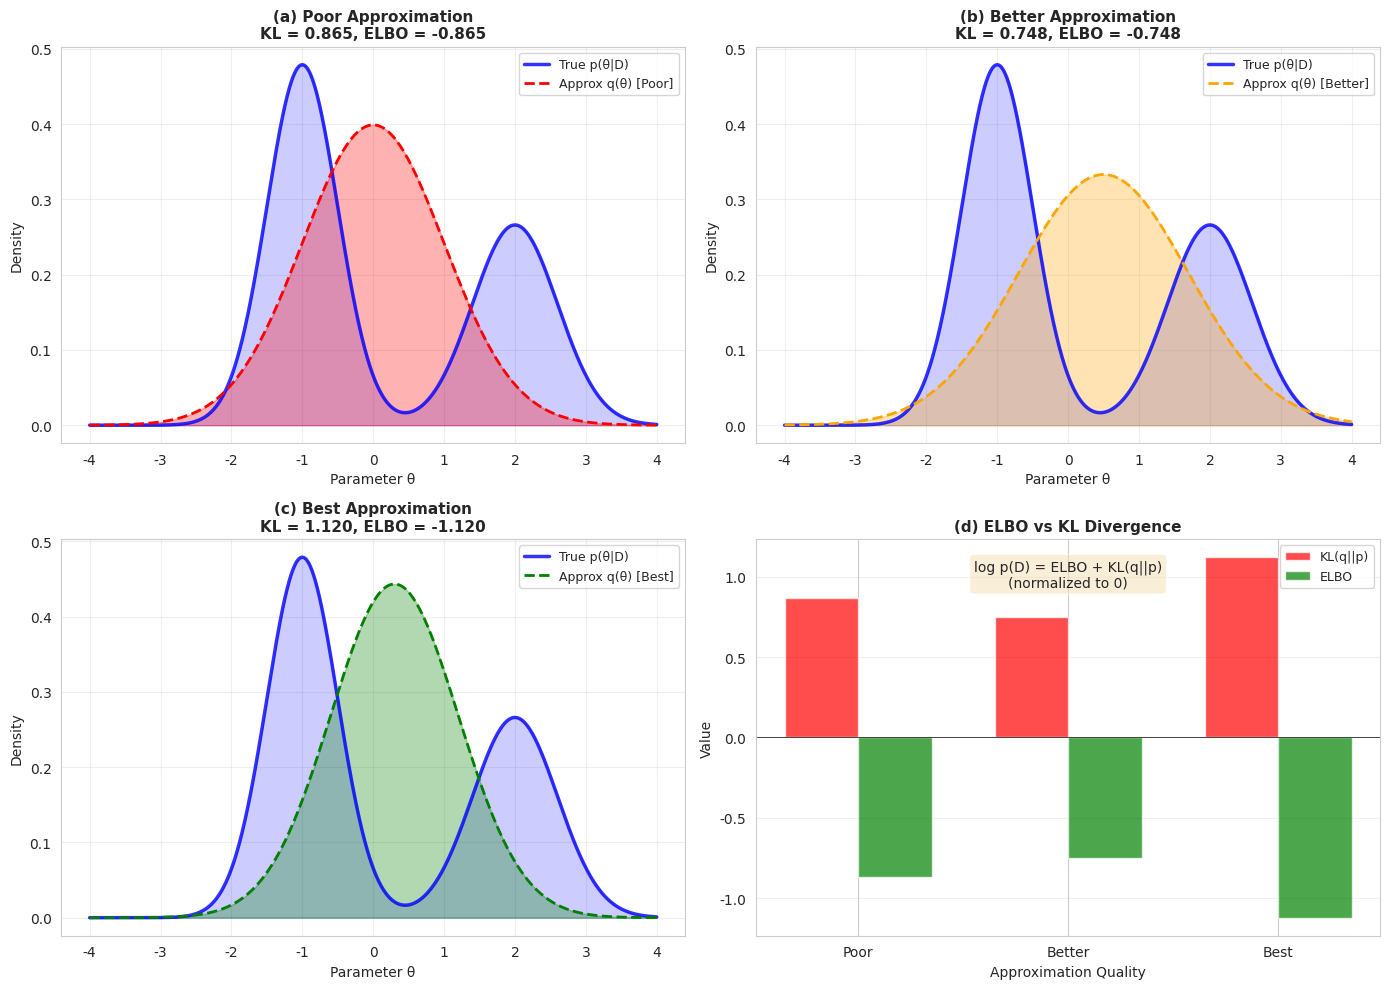

The matplotlib source for this figure: (Note: this script raises an exception after producing the figure.)
"""
Variational Inference - Module 2: Evidence Lower Bound (ELBO) Derivation
=========================================================================

Learning Objectives:
-------------------
1. Derive the Evidence Lower Bound (ELBO) from first principles
2. Understand the relationship between ELBO and marginal likelihood
3. Learn multiple formulations of ELBO
4. Implement ELBO computation for simple models
5. Visualize ELBO optimization

Prerequisites:
-------------
- Module 01: Introduction to VI
- Understanding of KL divergence
- Basic calculus and expectations

Author: Prof. Sungchul, Yonsei University
Email: sungchulyonsei@gmail.com
"""

import numpy as np
import matplotlib.pyplot as plt
from scipy import stats
from scipy.optimize import minimize
import seaborn as sns
import os

sns.set_style("whitegrid")
plt.rcParams['figure.figsize'] = (12, 8)


# ============================================================================
# SECTION 1: Deriving the ELBO
# ============================================================================

def derive_elbo():
    """
    Step-by-step derivation of the Evidence Lower Bound (ELBO).
    
    MATHEMATICAL DERIVATION:
    =======================
    
    Goal: Approximate intractable posterior p(θ|D) with q(θ)
    
    Problem: We want to minimize KL(q(θ) || p(θ|D)), but this requires p(θ|D)
             which contains the intractable term p(D).
    
    STEP 1: Write out KL divergence
    --------------------------------
    KL(q(θ) || p(θ|D)) = ∫ q(θ) log[q(θ)/p(θ|D)] dθ
                       = E_q[log q(θ)] - E_q[log p(θ|D)]
    
    STEP 2: Apply Bayes' rule to posterior
    ---------------------------------------
    p(θ|D) = p(D|θ)p(θ) / p(D)
    
    Therefore:
    log p(θ|D) = log p(D|θ) + log p(θ) - log p(D)
    
    STEP 3: Substitute into KL divergence
    -------------------------------------
    KL(q(θ) || p(θ|D)) = E_q[log q(θ)] - E_q[log p(D|θ) + log p(θ) - log p(D)]
                       = E_q[log q(θ)] - E_q[log p(D|θ)] - E_q[log p(θ)] + E_q[log p(D)]
    
    Since log p(D) doesn't depend on θ:
    = E_q[log q(θ)] - E_q[log p(D|θ)] - E_q[log p(θ)] + log p(D)
    
    STEP 4: Rearrange to isolate log p(D)
    -------------------------------------
    log p(D) = KL(q(θ) || p(θ|D)) + E_q[log p(D|θ)] + E_q[log p(θ)] - E_q[log q(θ)]
             = KL(q(θ) || p(θ|D)) + E_q[log p(D,θ)] - E_q[log q(θ)]
             = KL(q(θ) || p(θ|D)) + E_q[log p(D,θ) - log q(θ)]
    
    where p(D,θ) = p(D|θ)p(θ) is the joint probability.
    
    STEP 5: Define the ELBO
    -----------------------
    Define the Evidence Lower Bound:
    
        ELBO(q) = E_q[log p(D,θ)] - E_q[log q(θ)]
                = E_q[log p(D,θ) - log q(θ)]
    
    From Step 4:
        log p(D) = KL(q(θ) || p(θ|D)) + ELBO(q)
    
    Since KL ≥ 0:
        log p(D) ≥ ELBO(q)
    
    Hence the name "Evidence Lower Bound"!
    
    KEY INSIGHT:
    -----------
    Maximizing ELBO(q) ⟺ Minimizing KL(q(θ) || p(θ|D))
    
    And we can compute ELBO without knowing p(D)!
    """
    
    print("=" * 80)
    print("EVIDENCE LOWER BOUND (ELBO) DERIVATION")
    print("=" * 80)
    
    derivation = """
COMPLETE MATHEMATICAL DERIVATION:
=================================

Starting Point:
--------------
We want to minimize: KL(q(θ) || p(θ|D))

But p(θ|D) = p(D|θ)p(θ) / p(D) contains intractable p(D) = ∫ p(D|θ)p(θ) dθ

Step-by-Step Derivation:
-----------------------

1) KL(q || p) = E_q[log q(θ) - log p(θ|D)]

2) Apply Bayes' rule: log p(θ|D) = log p(D|θ) + log p(θ) - log p(D)

3) Substitute:
   KL(q || p) = E_q[log q(θ) - log p(D|θ) - log p(θ) + log p(D)]
              = E_q[log q(θ)] - E_q[log p(D|θ)] - E_q[log p(θ)] + log p(D)
              = E_q[log q(θ) - log p(D,θ)] + log p(D)

4) Rearrange:
   log p(D) = KL(q || p) + E_q[log p(D,θ) - log q(θ)]
            = KL(q || p) + ELBO(q)

5) Since KL(q || p) ≥ 0:
   log p(D) ≥ ELBO(q)

ALTERNATIVE FORMULATIONS OF ELBO:
=================================

Formulation 1 (Joint-based):
---------------------------
ELBO(q) = E_q[log p(D,θ)] - E_q[log q(θ)]
        = E_q[log p(D,θ) - log q(θ)]

Formulation 2 (Expectation-based):
---------------------------------
ELBO(q) = E_q[log p(D|θ)] + E_q[log p(θ)] - E_q[log q(θ)]
        = E_q[log p(D|θ)] - KL(q(θ) || p(θ))

Interpretation: Expected log-likelihood - KL divergence from prior

Formulation 3 (Entropy-based):
-----------------------------
ELBO(q) = E_q[log p(D|θ)] + E_q[log p(θ) - log q(θ)]
        = E_q[log p(D|θ)] - KL(q(θ) || p(θ))
        = E_q[log p(D|θ)] + H[q] - E_q[-log p(θ)]

where H[q] = -E_q[log q(θ)] is the entropy of q

KEY RELATIONSHIPS:
==================

1) Decomposition:
   log p(D) = ELBO(q) + KL(q(θ) || p(θ|D))

2) Optimization:
   max_q ELBO(q) ⟺ min_q KL(q(θ) || p(θ|D))

3) At optimum (if achievable):
   q*(θ) = p(θ|D)  ⟹  ELBO(q*) = log p(D)

4) Gap interpretation:
   log p(D) - ELBO(q) = KL(q(θ) || p(θ|D))
   
   The gap between log p(D) and ELBO equals the KL divergence!
"""
    
    print(derivation)
    
    # Visualize the decomposition
    visualize_elbo_decomposition()


def visualize_elbo_decomposition():
    """
    Visualize the relationship: log p(D) = ELBO(q) + KL(q || p)
    """
    
    print("\n[Generating visualization of ELBO decomposition...]")
    
    # Create a simple 1D example
    x = np.linspace(-4, 4, 1000)
    
    # True posterior (bimodal for illustration)
    p = 0.6 * stats.norm.pdf(x, -1, 0.5) + 0.4 * stats.norm.pdf(x, 2, 0.6)
    p = p / np.trapezoid(p, x)
    
    # Several approximations with different KL values
    qs = [
        (0.0, 1.0, 'Poor'),   # Far from true posterior
        (0.5, 1.2, 'Better'),  # Closer
        (0.3, 0.9, 'Best'),    # Best single Gaussian fit
    ]
    
    fig, axes = plt.subplots(2, 2, figsize=(14, 10))
    
    log_p_D_true = 0  # We'll normalize this to 0 for visualization
    colors = ['red', 'orange', 'green']
    
    for idx, (mu_q, sig_q, label) in enumerate(qs):
        q = stats.norm.pdf(x, mu_q, sig_q)
        q = q / np.trapezoid(q, x)
        
        # Compute KL divergence numerically
        eps = 1e-10
        kl = np.trapezoid(q * np.log((q + eps) / (p + eps)), x)
        
        # For this visualization, set log p(D) = 0 (normalized)
        elbo = -kl  # Since log p(D) = ELBO + KL, and we set log p(D) = 0
        
        # Plot distributions
        ax = axes[0, 0] if idx == 0 else (axes[0, 1] if idx == 1 else axes[1, 0])
        ax.plot(x, p, 'b-', linewidth=2.5, label='True p(θ|D)', alpha=0.8)
        ax.fill_between(x, p, alpha=0.2, color='blue')
        ax.plot(x, q, color=colors[idx], linestyle='--', linewidth=2, 
                label=f'Approx q(θ) [{label}]')
        ax.fill_between(x, q, alpha=0.3, color=colors[idx])
        ax.set_xlabel('Parameter θ', fontsize=10)
        ax.set_ylabel('Density', fontsize=10)
        ax.set_title(f'({chr(97+idx)}) {label} Approximation\nKL = {kl:.3f}, ELBO = {elbo:.3f}', 
                    fontsize=11, fontweight='bold')
        ax.legend(fontsize=9)
        ax.grid(True, alpha=0.3)
    
    # Summary bar plot
    ax = axes[1, 1]
    labels_list = [q[2] for q in qs]
    kls = [np.trapezoid(stats.norm.pdf(x, q[0], q[1])/np.trapezoid(stats.norm.pdf(x, q[0], q[1]), x) * 
                    np.log((stats.norm.pdf(x, q[0], q[1])/np.trapezoid(stats.norm.pdf(x, q[0], q[1]), x) + 1e-10) / 
                           (p + 1e-10)), x) for q in qs]
    elbos = [-kl for kl in kls]
    
    x_pos = np.arange(len(labels_list))
    width = 0.35
    
    bars1 = ax.bar(x_pos - width/2, kls, width, label='KL(q||p)', color='red', alpha=0.7)
    bars2 = ax.bar(x_pos + width/2, elbos, width, label='ELBO', color='green', alpha=0.7)
    
    ax.axhline(y=0, color='black', linestyle='-', linewidth=0.5)
    ax.set_xlabel('Approximation Quality', fontsize=10)
    ax.set_ylabel('Value', fontsize=10)
    ax.set_title('(d) ELBO vs KL Divergence', fontsize=11, fontweight='bold')
    ax.set_xticks(x_pos)
    ax.set_xticklabels(labels_list)
    ax.legend(fontsize=9)
    ax.grid(True, alpha=0.3, axis='y')
    
    # Add text annotation
    ax.text(0.5, 0.95, 'log p(D) = ELBO + KL(q||p)\n(normalized to 0)', 
           transform=ax.transAxes, fontsize=10,
           verticalalignment='top', horizontalalignment='center',
           bbox=dict(boxstyle='round', facecolor='wheat', alpha=0.5))
    
    plt.tight_layout()
    fig_path = os.path.join(os.path.dirname(__file__), '06_elbo_decomposition.png')
    plt.savefig(fig_path, dpi=300, bbox_inches='tight')
    plt.close()
    
    print("[Figure saved: 06_elbo_decomposition.png]")


# ============================================================================
# SECTION 2: Computing ELBO for Simple Models
# ============================================================================

def compute_elbo_gaussian():
    """
    Compute ELBO for the simple Gaussian example from Module 1.
    
    Model:
    -----
    - Data: x_i ~ N(θ, σ²) for i = 1, ..., n
    - Prior: θ ~ N(μ₀, σ₀²)
    - Variational approximation: q(θ) = N(m, s²)
    
    ELBO Computation:
    ----------------
    ELBO(q) = E_q[log p(D,θ)] - E_q[log q(θ)]
            = E_q[log p(D|θ)] + E_q[log p(θ)] - E_q[log q(θ)]
    
    For Gaussian model with Gaussian variational family:
    - E_q[log p(D|θ)] = sum of log-likelihoods under q
    - E_q[log p(θ)] = expected log-prior under q
    - E_q[log q(θ)] = negative entropy of q
    
    All these expectations have closed-form expressions!
    """
    
    print("\n" + "=" * 80)
    print("COMPUTING ELBO: Gaussian Mean Estimation")
    print("=" * 80)
    
    # Set up model
    np.random.seed(42)
    theta_true = 2.5
    sigma = 1.0
    n_data = 20
    
    # Prior
    mu_0 = 0.0
    sigma_0 = 2.0
    
    # Generate data
    data = np.random.normal(theta_true, sigma, n_data)
    data_mean = np.mean(data)
    
    print(f"\nModel:")
    print(f"  Data: {n_data} observations from N(θ, {sigma}²)")
    print(f"  Prior: θ ~ N({mu_0}, {sigma_0}²)")
    print(f"  Sample mean: {data_mean:.3f}")
    
    def compute_elbo(m, s):
        """
        Compute ELBO for variational approximation q(θ) = N(m, s²).
        
        ELBO = E_q[log p(D|θ)] + E_q[log p(θ)] - E_q[log q(θ)]
        
        Each term:
        ---------
        1) E_q[log p(D|θ)]:
           For x_i ~ N(θ, σ²):
           log p(x_i|θ) = -0.5 log(2πσ²) - (x_i - θ)²/(2σ²)
           
           E_q[log p(D|θ)] = sum_i E_q[log p(x_i|θ)]
                           = -n/2 log(2πσ²) - 1/(2σ²) sum_i E_q[(x_i - θ)²]
                           = -n/2 log(2πσ²) - 1/(2σ²) sum_i [(x_i - m)² + s²]
        
        2) E_q[log p(θ)]:
           For θ ~ N(μ₀, σ₀²):
           E_q[log p(θ)] = -0.5 log(2πσ₀²) - E_q[(θ - μ₀)²]/(2σ₀²)
                         = -0.5 log(2πσ₀²) - [(m - μ₀)² + s²]/(2σ₀²)
        
        3) E_q[log q(θ)]:
           For q(θ) = N(m, s²):
           E_q[log q(θ)] = -0.5 log(2πs²) - E_q[(θ - m)²]/(2s²)
                         = -0.5 log(2πs²) - 0.5
                         = -0.5 log(2πs²e)
           
           Or equivalently, this is negative entropy: -H[q]
        """
        
        # Term 1: Expected log-likelihood
        term1 = -0.5 * n_data * np.log(2 * np.pi * sigma**2)
        term1 -= (1 / (2 * sigma**2)) * np.sum([(x - m)**2 + s**2 for x in data])
        
        # Term 2: Expected log-prior
        term2 = -0.5 * np.log(2 * np.pi * sigma_0**2)
        term2 -= ((m - mu_0)**2 + s**2) / (2 * sigma_0**2)
        
        # Term 3: Negative entropy of q
        term3 = -0.5 * np.log(2 * np.pi * np.e * s**2)
        
        elbo = term1 + term2 + term3
        
        return elbo, term1, term2, term3
    
    # Compute ELBO for several values of m and s
    print("\n" + "-" * 80)
    print("ELBO Computation for Different Variational Parameters:")
    print("-" * 80)
    
    test_params = [
        (0.0, 2.0, "Initial guess"),
        (1.0, 1.5, "Better approximation"),
        (data_mean, 0.5, "Close to optimum"),
    ]
    
    for m, s, description in test_params:
        elbo, t1, t2, t3 = compute_elbo(m, s)
        print(f"\nq(θ) = N(m={m:.2f}, s²={s**2:.2f}) - {description}")
        print(f"  E_q[log p(D|θ)] = {t1:.3f}")
        print(f"  E_q[log p(θ)]   = {t2:.3f}")
        print(f"  -H[q]           = {t3:.3f}")
        print(f"  ELBO            = {elbo:.3f}")
    
    # Optimize ELBO
    print("\n" + "-" * 80)
    print("Optimizing ELBO:")
    print("-" * 80)
    
    def neg_elbo(params):
        """Negative ELBO for minimization."""
        m, log_s = params
        s = np.exp(log_s)  # Ensure s > 0
        elbo, _, _, _ = compute_elbo(m, s)
        return -elbo
    
    # Initialize and optimize
    init_params = [0.0, np.log(1.0)]
    result = minimize(neg_elbo, init_params, method='L-BFGS-B')
    
    m_opt = result.x[0]
    s_opt = np.exp(result.x[1])
    elbo_opt, _, _, _ = compute_elbo(m_opt, s_opt)
    
    print(f"\nOptimized variational parameters:")
    print(f"  m* = {m_opt:.4f}")
    print(f"  s* = {s_opt:.4f}")
    print(f"  ELBO(q*) = {elbo_opt:.4f}")
    
    # Compare with exact posterior
    precision_0 = 1 / sigma_0**2
    precision_data = n_data / sigma**2
    precision_n = precision_0 + precision_data
    sigma_n = 1 / np.sqrt(precision_n)
    mu_n = (precision_0 * mu_0 + precision_data * data_mean) / precision_n
    
    print(f"\nExact posterior parameters:")
    print(f"  μₙ = {mu_n:.4f}")
    print(f"  σₙ = {sigma_n:.4f}")
    
    print(f"\nDifference:")
    print(f"  |m* - μₙ| = {abs(m_opt - mu_n):.6f}")
    print(f"  |s* - σₙ| = {abs(s_opt - sigma_n):.6f}")
    
    # Visualize ELBO surface
    visualize_elbo_surface(data, mu_0, sigma_0, sigma, mu_n, sigma_n)
    
    return m_opt, s_opt


def visualize_elbo_surface(data, mu_0, sigma_0, sigma, mu_exact, sigma_exact):
    """
    Visualize the ELBO as a function of variational parameters.
    """
    
    print("\n[Generating ELBO surface visualization...]")
    
    n_data = len(data)
    
    # Define grid
    m_range = np.linspace(-1, 4, 100)
    s_range = np.linspace(0.1, 2.5, 100)
    M, S = np.meshgrid(m_range, s_range)
    
    # Compute ELBO for each point
    ELBO = np.zeros_like(M)
    
    for i in range(M.shape[0]):
        for j in range(M.shape[1]):
            m, s = M[i, j], S[i, j]
            
            # Expected log-likelihood
            term1 = -0.5 * n_data * np.log(2 * np.pi * sigma**2)
            term1 -= (1 / (2 * sigma**2)) * np.sum([(x - m)**2 + s**2 for x in data])
            
            # Expected log-prior
            term2 = -0.5 * np.log(2 * np.pi * sigma_0**2)
            term2 -= ((m - mu_0)**2 + s**2) / (2 * sigma_0**2)
            
            # Negative entropy
            term3 = -0.5 * np.log(2 * np.pi * np.e * s**2)
            
            ELBO[i, j] = term1 + term2 + term3
    
    # Create visualization
    fig = plt.figure(figsize=(16, 5))
    
    # 3D surface plot
    ax1 = fig.add_subplot(131, projection='3d')
    surf = ax1.plot_surface(M, S, ELBO, cmap='viridis', alpha=0.8, edgecolor='none')
    ax1.scatter([mu_exact], [sigma_exact], [ELBO.max()], color='red', s=100, 
               marker='*', label='Exact posterior')
    ax1.set_xlabel('Mean (m)', fontsize=10)
    ax1.set_ylabel('Std Dev (s)', fontsize=10)
    ax1.set_zlabel('ELBO', fontsize=10)
    ax1.set_title('(a) ELBO Surface', fontsize=11, fontweight='bold')
    ax1.legend()
    fig.colorbar(surf, ax=ax1, shrink=0.5)
    
    # Contour plot
    ax2 = fig.add_subplot(132)
    contour = ax2.contourf(M, S, ELBO, levels=20, cmap='viridis')
    ax2.contour(M, S, ELBO, levels=10, colors='black', alpha=0.3, linewidths=0.5)
    ax2.plot(mu_exact, sigma_exact, 'r*', markersize=15, label='Exact posterior')
    ax2.set_xlabel('Mean (m)', fontsize=10)
    ax2.set_ylabel('Std Dev (s)', fontsize=10)
    ax2.set_title('(b) ELBO Contours', fontsize=11, fontweight='bold')
    ax2.legend()
    fig.colorbar(contour, ax=ax2)
    ax2.grid(True, alpha=0.3)
    
    # Cross-sections
    ax3 = fig.add_subplot(133)
    
    # Fix s at optimal value, vary m
    idx_s_opt = np.argmin(np.abs(s_range - sigma_exact))
    elbo_vs_m = ELBO[idx_s_opt, :]
    ax3.plot(m_range, elbo_vs_m, 'b-', linewidth=2, label=f'ELBO vs m (s={sigma_exact:.2f})')
    ax3.axvline(mu_exact, color='red', linestyle='--', label='Optimal m')
    
    ax3.set_xlabel('Mean (m)', fontsize=10)
    ax3.set_ylabel('ELBO', fontsize=10)
    ax3.set_title('(c) ELBO Cross-section', fontsize=11, fontweight='bold')
    ax3.legend()
    ax3.grid(True, alpha=0.3)
    
    plt.tight_layout()
    fig_path = os.path.join(os.path.dirname(__file__), '07_elbo_surface.png')
    plt.savefig(fig_path, dpi=300, bbox_inches='tight')
    plt.close()
    
    print("[Figure saved: 07_elbo_surface.png]")


# ============================================================================
# SECTION 3: ELBO Gradient and Optimization
# ============================================================================

def elbo_gradient_descent():
    """
    Optimize ELBO using gradient descent.
    
    For simple models, we can compute analytical gradients of ELBO
    with respect to variational parameters and use gradient-based optimization.
    
    Gradient of ELBO:
    ----------------
    ∂ELBO/∂m = ∂/∂m [E_q[log p(D,θ)] - E_q[log q(θ)]]
    ∂ELBO/∂s = ∂/∂s [E_q[log p(D,θ)] - E_q[log q(θ)]]
    
    For our Gaussian model, these have closed-form expressions.
    """
    
    print("\n" + "=" * 80)
    print("ELBO OPTIMIZATION: Gradient Descent")
    print("=" * 80)
    
    # Setup (same as before)
    np.random.seed(42)
    theta_true = 2.5
    sigma = 1.0
    n_data = 20
    mu_0 = 0.0
    sigma_0 = 2.0
    
    data = np.random.normal(theta_true, sigma, n_data)
    data_mean = np.mean(data)
    
    def compute_elbo_and_grad(m, s):
        """
        Compute ELBO and its gradients for q(θ) = N(m, s²).
        
        Gradients (derived analytically):
        --------------------------------
        ∂ELBO/∂m = [sum(x_i - m)]/σ² - (m - μ₀)/σ₀²
        ∂ELBO/∂s = -n*s/σ² - s/σ₀² - 1/s
        """
        
        # ELBO components
        term1 = -0.5 * n_data * np.log(2 * np.pi * sigma**2)
        term1 -= (1 / (2 * sigma**2)) * (np.sum((data - m)**2) + n_data * s**2)
        
        term2 = -0.5 * np.log(2 * np.pi * sigma_0**2)
        term2 -= ((m - mu_0)**2 + s**2) / (2 * sigma_0**2)
        
        term3 = -0.5 * np.log(2 * np.pi * np.e * s**2)
        
        elbo = term1 + term2 + term3
        
        # Gradients
        grad_m = np.sum(data - m) / sigma**2 - (m - mu_0) / sigma_0**2
        grad_s = -n_data * s / sigma**2 - s / sigma_0**2 - 1 / s
        
        return elbo, grad_m, grad_s
    
    # Initialize parameters
    m = 0.0
    s = 1.0
    learning_rate = 0.01
    n_iterations = 1000
    
    # Storage for visualization
    history_m = [m]
    history_s = [s]
    history_elbo = []
    
    print(f"\nInitial parameters: m={m:.3f}, s={s:.3f}")
    print(f"Learning rate: {learning_rate}")
    print(f"Iterations: {n_iterations}")
    
    # Gradient ascent loop (maximize ELBO)
    for iter in range(n_iterations):
        elbo, grad_m, grad_s = compute_elbo_and_grad(m, s)
        history_elbo.append(elbo)
        
        # Gradient ascent update (maximize ELBO)
        m += learning_rate * grad_m
        s += learning_rate * grad_s
        
        # Ensure s > 0
        s = max(s, 0.01)
        
        history_m.append(m)
        history_s.append(s)
        
        if iter % 100 == 0:
            print(f"Iter {iter:4d}: m={m:.4f}, s={s:.4f}, ELBO={elbo:.4f}")
    
    # Final results
    final_elbo, _, _ = compute_elbo_and_grad(m, s)
    print(f"\nFinal parameters: m={m:.4f}, s={s:.4f}, ELBO={final_elbo:.4f}")
    
    # Compare with exact
    precision_0 = 1 / sigma_0**2
    precision_data = n_data / sigma**2
    precision_n = precision_0 + precision_data
    sigma_n = 1 / np.sqrt(precision_n)
    mu_n = (precision_0 * mu_0 + precision_data * data_mean) / precision_n
    
    print(f"\nExact posterior: μₙ={mu_n:.4f}, σₙ={sigma_n:.4f}")
    print(f"Difference: Δm={abs(m - mu_n):.6f}, Δs={abs(s - sigma_n):.6f}")
    
    # Visualize optimization trajectory
    visualize_optimization_trajectory(history_m, history_s, history_elbo, 
                                     mu_n, sigma_n, data, mu_0, sigma_0, sigma)
    
    return m, s


def visualize_optimization_trajectory(history_m, history_s, history_elbo,
                                      mu_exact, sigma_exact, data, mu_0, sigma_0, sigma):
    """
    Visualize the gradient descent trajectory.
    """
    
    print("\n[Generating optimization trajectory visualization...]")
    
    fig, axes = plt.subplots(2, 2, figsize=(14, 10))
    
    # Plot 1: ELBO over iterations
    axes[0, 0].plot(history_elbo, 'b-', linewidth=2)
    axes[0, 0].set_xlabel('Iteration', fontsize=11)
    axes[0, 0].set_ylabel('ELBO', fontsize=11)
    axes[0, 0].set_title('(a) ELBO Convergence', fontsize=12, fontweight='bold')
    axes[0, 0].grid(True, alpha=0.3)
    
    # Plot 2: Parameter trajectory
    axes[0, 1].plot(history_m, history_s, 'b-', linewidth=1, alpha=0.5)
    axes[0, 1].plot(history_m[0], history_s[0], 'go', markersize=10, label='Start')
    axes[0, 1].plot(history_m[-1], history_s[-1], 'bo', markersize=10, label='End')
    axes[0, 1].plot(mu_exact, sigma_exact, 'r*', markersize=15, label='Exact')
    axes[0, 1].set_xlabel('Mean (m)', fontsize=11)
    axes[0, 1].set_ylabel('Std Dev (s)', fontsize=11)
    axes[0, 1].set_title('(b) Parameter Trajectory', fontsize=12, fontweight='bold')
    axes[0, 1].legend()
    axes[0, 1].grid(True, alpha=0.3)
    
    # Plot 3: Mean convergence
    axes[1, 0].plot(history_m, 'b-', linewidth=2, label='m(t)')
    axes[1, 0].axhline(mu_exact, color='red', linestyle='--', linewidth=2, label='Exact μₙ')
    axes[1, 0].set_xlabel('Iteration', fontsize=11)
    axes[1, 0].set_ylabel('Mean', fontsize=11)
    axes[1, 0].set_title('(c) Mean Parameter Convergence', fontsize=12, fontweight='bold')
    axes[1, 0].legend()
    axes[1, 0].grid(True, alpha=0.3)
    
    # Plot 4: Std dev convergence
    axes[1, 1].plot(history_s, 'b-', linewidth=2, label='s(t)')
    axes[1, 1].axhline(sigma_exact, color='red', linestyle='--', linewidth=2, label='Exact σₙ')
    axes[1, 1].set_xlabel('Iteration', fontsize=11)
    axes[1, 1].set_ylabel('Std Dev', fontsize=11)
    axes[1, 1].set_title('(d) Std Dev Parameter Convergence', fontsize=12, fontweight='bold')
    axes[1, 1].legend()
    axes[1, 1].grid(True, alpha=0.3)
    
    plt.tight_layout()
    fig_path = os.path.join(os.path.dirname(__file__), '08_optimization_trajectory.png')
    plt.savefig(fig_path, dpi=300, bbox_inches='tight')
    plt.close()
    
    print("[Figure saved: 08_optimization_trajectory.png]")


# ============================================================================
# SECTION 4: Summary
# ============================================================================

def print_summary():
    """
    Print module summary.
    """
    
    print("\n" + "=" * 80)
    print("MODULE SUMMARY: Evidence Lower Bound (ELBO)")
    print("=" * 80)
    
    summary = """
KEY CONCEPTS:
============

1. ELBO DEFINITION:
   ELBO(q) = E_q[log p(D,θ) - log q(θ)]
           = E_q[log p(D|θ)] + E_q[log p(θ)] - E_q[log q(θ)]

2. FUNDAMENTAL RELATIONSHIP:
   log p(D) = ELBO(q) + KL(q(θ) || p(θ|D))
   
   Since KL ≥ 0:
   log p(D) ≥ ELBO(q)  (hence "lower bound")

3. OPTIMIZATION EQUIVALENCE:
   max_q ELBO(q) ⟺ min_q KL(q(θ) || p(θ|D))

4. WHY ELBO WORKS:
   - Can be computed without knowing p(D)
   - Only requires: prior p(θ), likelihood p(D|θ), and variational q(θ)
   - Provides tractable objective for optimization

5. ELBO COMPONENTS:
   a) E_q[log p(D|θ)]: Expected log-likelihood (data fit)
   b) E_q[log p(θ)]: Expected log-prior (regularization)
   c) -E_q[log q(θ)]: Entropy of q (encourages uncertainty)
   
   Alternative view: Expected log-likelihood - KL(q||prior)

6. OPTIMIZATION METHODS:
   - Analytical (conjugate models)
   - Gradient descent / ascent
   - Coordinate ascent (next module)
   - Stochastic optimization (later modules)

PRACTICAL INSIGHTS:
==================

1. Gap Interpretation:
   The gap log p(D) - ELBO(q) measures approximation quality

2. Model Selection:
   ELBO can be used like BIC/AIC for comparing models

3. Convergence:
   Monitor ELBO to check if optimization has converged

4. Gradient Methods:
   For many models, ∇ELBO can be computed analytically or via
   automatic differentiation

NEXT STEPS:
==========
Module 03: Mean-Field Approximation and Coordinate Ascent VI (CAVI)
"""
    
    print(summary)


# ============================================================================
# MAIN EXECUTION
# ============================================================================

def main():
    """
    Main execution function.
    """
    
    print("=" * 80)
    print("VARIATIONAL INFERENCE - MODULE 2")
    print("Evidence Lower Bound (ELBO) Derivation")
    print("=" * 80)
    print("\nAuthor: Prof. Sungchul")
    print("Institution: Yonsei University")
    print("Email: sungchulyonsei@gmail.com")
    print("=" * 80)
    
    # Create directory for figures
    import os
    os.makedirs('/tmp/variational_inference/beginner/figures', exist_ok=True)
    
    # Run sections
    print("\n[1/4] Deriving the ELBO...")
    derive_elbo()
    
    print("\n[2/4] Computing ELBO for Gaussian model...")
    compute_elbo_gaussian()
    
    print("\n[3/4] Optimizing ELBO via gradient descent...")
    elbo_gradient_descent()
    
    print("\n[4/4] Summary...")
    print_summary()
    
    print("\n" + "=" * 80)
    print("MODULE COMPLETE!")
    print("=" * 80)
    print("\nGenerated figures:")
    print("  • 06_elbo_decomposition.png")
    print("  • 07_elbo_surface.png")
    print("  • 08_optimization_trajectory.png")
    print("\nNext: Module 03 - Mean-Field Approximation")
    print("=" * 80 + "\n")


if __name__ == "__main__":
    main()
